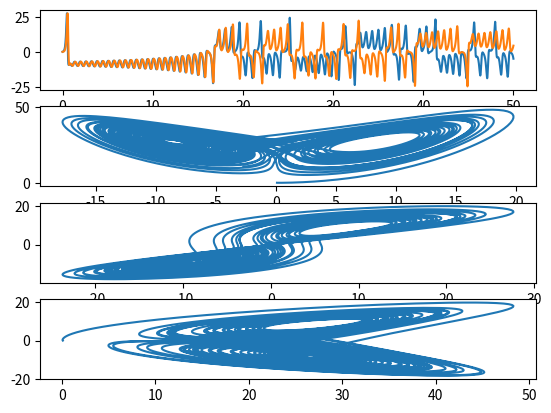

Generate this figure with matplotlib:
import numpy as np 
import matplotlib.pyplot as plt
from scipy.integrate import odeint
def lorentz(a,t):
    x,y,z=a
    u=np.array([s*(y-x),x*(r-z)-y,x*y-b*z])
    return u
s=10
b=8/3
r=28
x=0.1
y=0.1
z=0.1
x2=0.000001
u0=[x,y,z]
u1=[x2,y,z]
t=np.linspace(0,50,10000)
sol1=odeint(lorentz,u0,t)
sol2=odeint(lorentz,u1,t)
plt.subplot(411)
plt.plot(t,sol1[:,1])
plt.plot(t,sol2[:,1])
plt.subplot(412)
plt.plot(sol1[:,0],sol1[:,2])
plt.subplot(413)
plt.plot(sol1[:,1],sol1[:,0])
plt.subplot(414)
plt.plot(sol2[:,2],sol2[:,0])
plt.show()